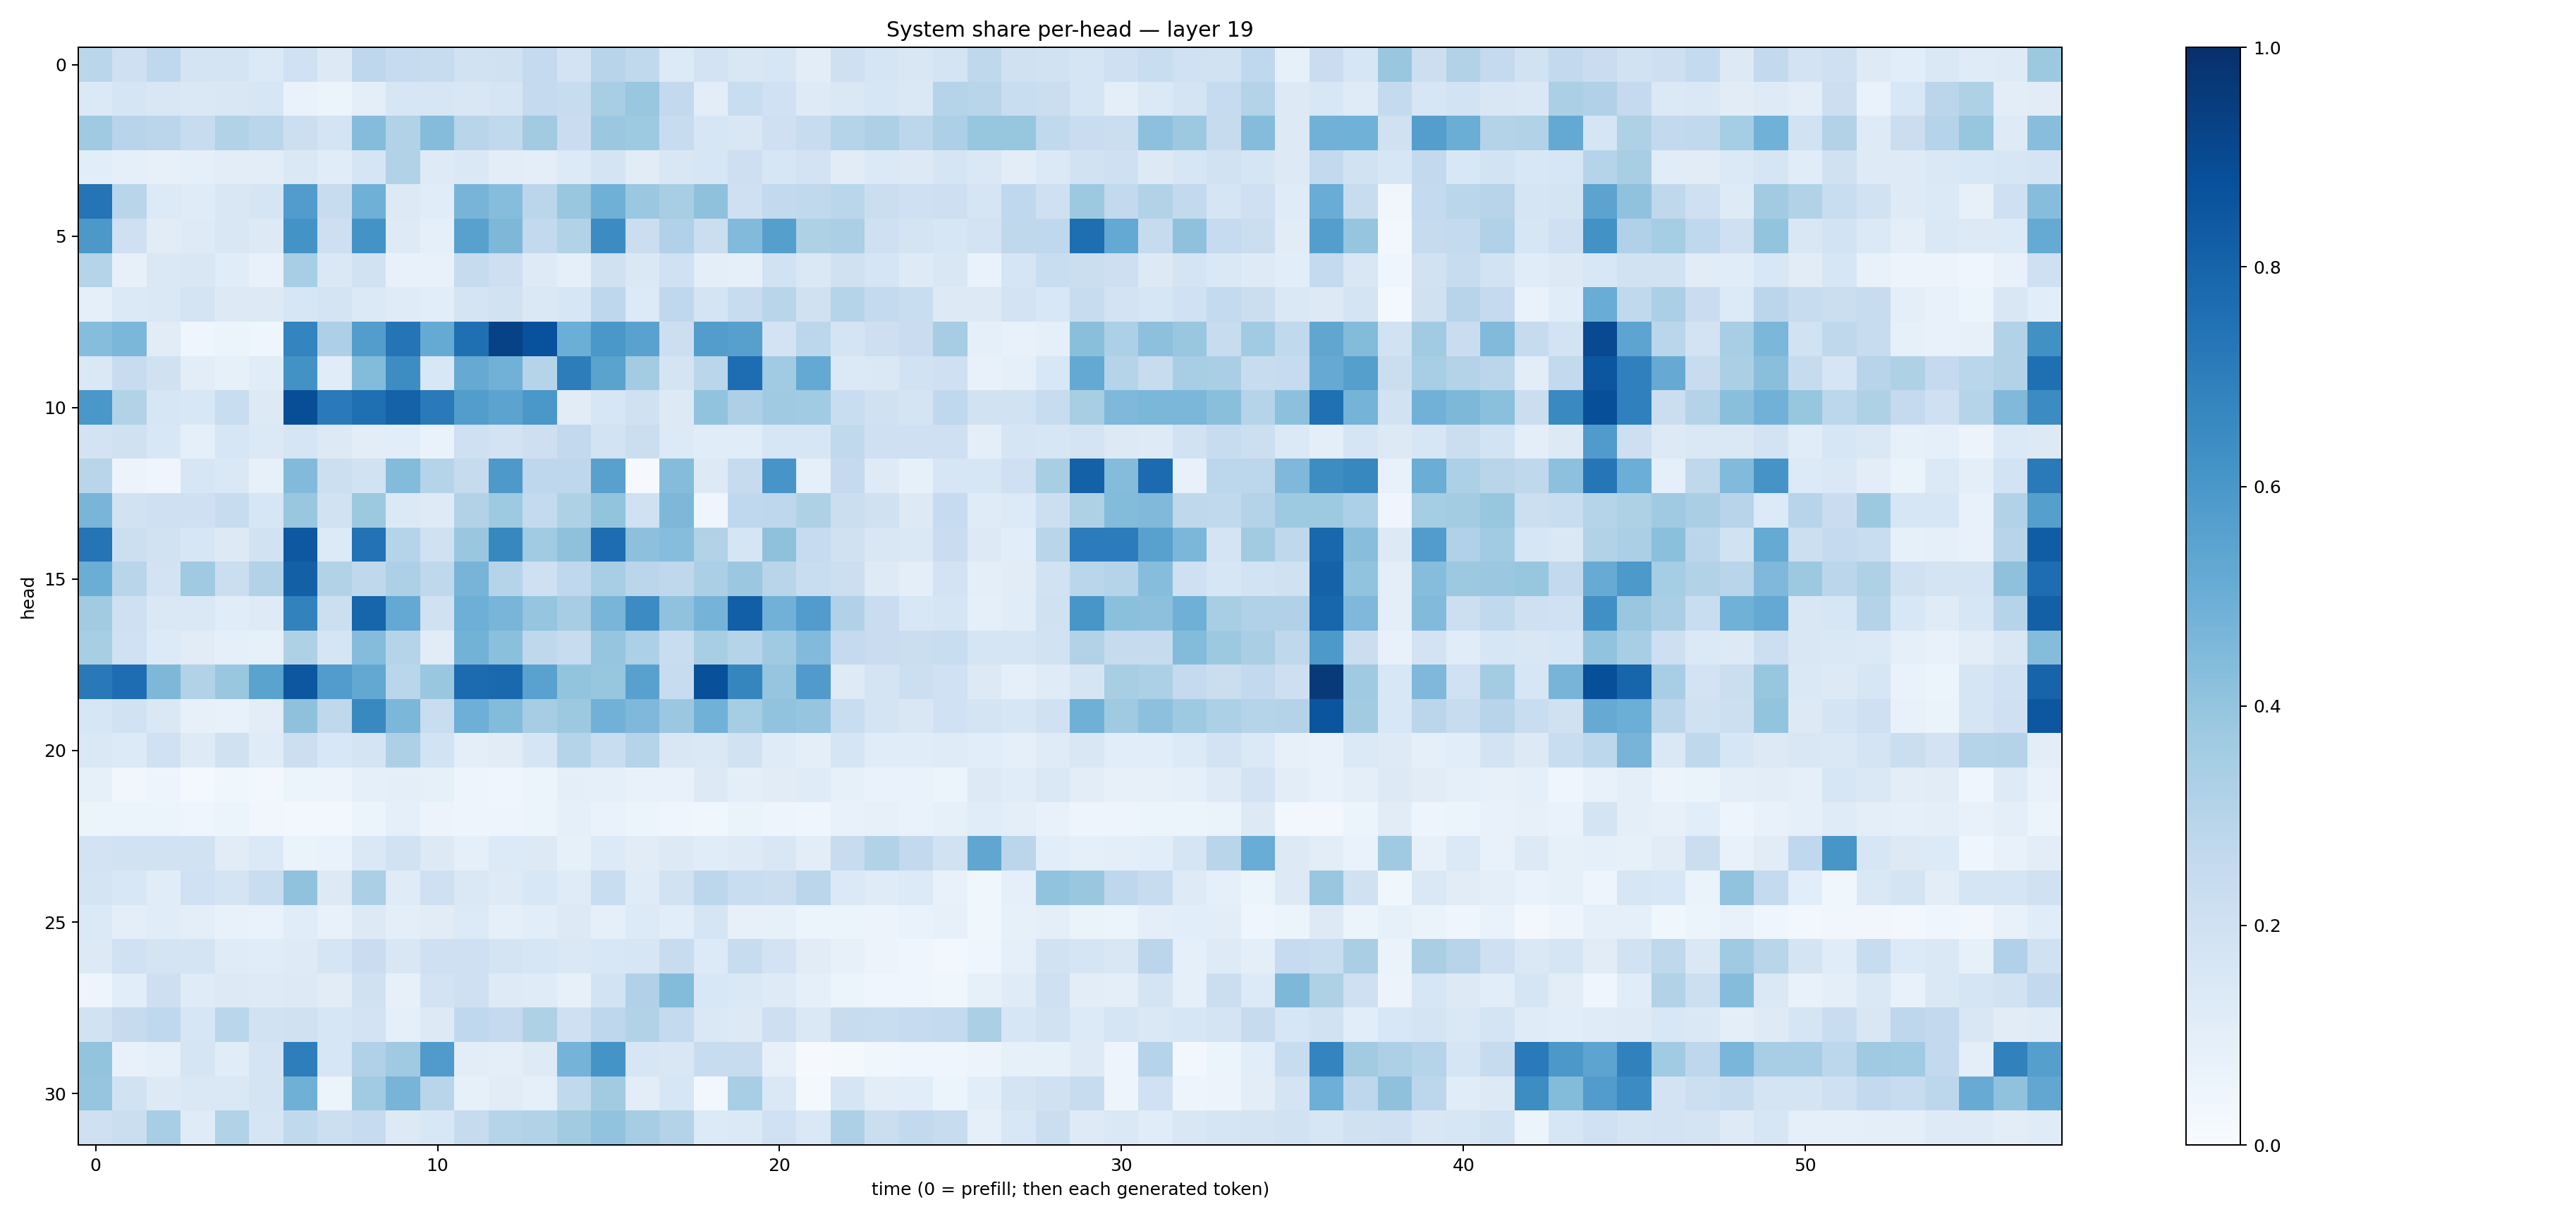

The data file committed next to this chart (first rows):
0.2865546, 0.20394823, 0.26951855, 0.17773731, 0.17684653, 0.139523, 0.19979456, 0.12512736, 0.27685842, 0.24854234, 0.23804094, 0.18828957, 0.19556336, 0.25158682, 0.1797422, 0.29382822, 0.26254126, 0.1354771, 0.18008858, 0.15000193, 0.15651345, 0.1016649, 0.20488237, 0.1644919
0.1406, 0.1701, 0.1494, 0.1483, 0.1495, 0.1591, 0.06645, 0.06242, 0.1007, 0.162, 0.1614, 0.1515, 0.169, 0.2509, 0.239, 0.342, 0.3873, 0.2579, 0.102, 0.2313, 0.2002, 0.1227, 0.1436, 0.1589
0.3697, 0.2949, 0.2838, 0.2359, 0.3116, 0.2872, 0.2165, 0.1783, 0.4345, 0.3163, 0.4361, 0.2892, 0.2636, 0.3629, 0.2288, 0.3827, 0.3746, 0.2397, 0.1632, 0.1512, 0.2096, 0.241, 0.2986, 0.3256
0.1061, 0.08869, 0.08187, 0.08867, 0.1021, 0.1053, 0.144, 0.1154, 0.1687, 0.3108, 0.1223, 0.145, 0.1043, 0.09754, 0.1333, 0.1775, 0.1132, 0.151, 0.1602, 0.2109, 0.1578, 0.1812, 0.1132, 0.1369
0.737, 0.2907, 0.1342, 0.1206, 0.1514, 0.1657, 0.5777, 0.2409, 0.4894, 0.132, 0.1145, 0.471, 0.4323, 0.285, 0.3883, 0.491, 0.3808, 0.3407, 0.4115, 0.2073, 0.2581, 0.2635, 0.2887, 0.2231
0.5954, 0.2058, 0.1099, 0.1235, 0.1512, 0.1298, 0.6172, 0.2116, 0.6186, 0.1214, 0.08688, 0.5565, 0.4536, 0.2613, 0.3144, 0.6457, 0.2244, 0.3193, 0.2254, 0.4449, 0.5645, 0.3217, 0.3341, 0.2093
0.3019, 0.07881, 0.1434, 0.1486, 0.1137, 0.07329, 0.3457, 0.1457, 0.1898, 0.07707, 0.07516, 0.2432, 0.2147, 0.1215, 0.09318, 0.1958, 0.147, 0.2014, 0.09707, 0.09164, 0.1923, 0.1434, 0.1981, 0.1717
0.09082, 0.1382, 0.1471, 0.1745, 0.1254, 0.13, 0.1588, 0.1771, 0.1391, 0.1203, 0.1071, 0.1763, 0.1885, 0.1414, 0.157, 0.2772, 0.1358, 0.2666, 0.1772, 0.2369, 0.2905, 0.1961, 0.3006, 0.2544
0.433, 0.4577, 0.1124, 0.04647, 0.05884, 0.04376, 0.6743, 0.3266, 0.5732, 0.7374, 0.5183, 0.7544, 0.9288, 0.8738, 0.4973, 0.6013, 0.5543, 0.2177, 0.5715, 0.5604, 0.1811, 0.2801, 0.1729, 0.2122
0.1477, 0.2367, 0.198, 0.1035, 0.08538, 0.1165, 0.6221, 0.1136, 0.4406, 0.6424, 0.1553, 0.5136, 0.4814, 0.2973, 0.703, 0.5504, 0.3567, 0.1752, 0.2863, 0.763, 0.3633, 0.5201, 0.1402, 0.1435
0.6005, 0.3103, 0.1569, 0.1546, 0.2323, 0.1267, 0.8855, 0.7138, 0.7568, 0.8051, 0.7129, 0.5729, 0.5456, 0.5988, 0.1094, 0.161, 0.1959, 0.1275, 0.4026, 0.3246, 0.3676, 0.3659, 0.2332, 0.1981
0.1821, 0.1966, 0.1534, 0.08603, 0.1577, 0.1368, 0.1715, 0.1288, 0.1022, 0.1089, 0.06859, 0.2079, 0.1824, 0.2123, 0.2614, 0.1853, 0.2265, 0.1348, 0.1144, 0.1135, 0.159, 0.1635, 0.2622, 0.2044
0.2906, 0.05626, 0.04505, 0.1585, 0.1459, 0.07817, 0.4451, 0.218, 0.1909, 0.4393, 0.3004, 0.2428, 0.5934, 0.2763, 0.2772, 0.5555, 0.00913, 0.4351, 0.1259, 0.2433, 0.6059, 0.09053, 0.2504, 0.1233
0.4655, 0.1929, 0.2098, 0.2058, 0.2403, 0.1631, 0.384, 0.1891, 0.3783, 0.1388, 0.1229, 0.3112, 0.3735, 0.256, 0.3234, 0.3999, 0.2004, 0.4533, 0.04365, 0.2683, 0.2772, 0.3211, 0.222, 0.1969
0.7366, 0.2167, 0.1927, 0.1588, 0.1289, 0.1903, 0.8473, 0.133, 0.7426, 0.2984, 0.1988, 0.3843, 0.6629, 0.3653, 0.4102, 0.7625, 0.4171, 0.4321, 0.3102, 0.1709, 0.4111, 0.2482, 0.1987, 0.1487
0.5025, 0.2907, 0.1805, 0.3699, 0.2221, 0.3127, 0.8158, 0.3101, 0.2725, 0.3279, 0.2703, 0.4694, 0.2969, 0.208, 0.268, 0.3444, 0.282, 0.2704, 0.333, 0.381, 0.2896, 0.2314, 0.2164, 0.1247
0.3608, 0.2062, 0.1464, 0.1421, 0.1147, 0.123, 0.6812, 0.2153, 0.7944, 0.5234, 0.197, 0.4951, 0.4662, 0.395, 0.3495, 0.4659, 0.6453, 0.4099, 0.4747, 0.8169, 0.4808, 0.5746, 0.3167, 0.2287
0.3411, 0.1997, 0.1343, 0.1125, 0.09363, 0.08232, 0.3232, 0.1699, 0.4338, 0.2977, 0.1121, 0.4784, 0.4188, 0.273, 0.2404, 0.3946, 0.3305, 0.2327, 0.3426, 0.2983, 0.3676, 0.4439, 0.2524, 0.2279
0.7152, 0.7639, 0.4541, 0.3147, 0.3864, 0.5474, 0.851, 0.5778, 0.5269, 0.2867, 0.3901, 0.7708, 0.7825, 0.5519, 0.4001, 0.3924, 0.5576, 0.2384, 0.876, 0.6717, 0.3962, 0.582, 0.1214, 0.1733
0.1628, 0.1935, 0.1446, 0.08143, 0.07717, 0.1038, 0.4129, 0.2731, 0.6584, 0.4597, 0.2306, 0.4945, 0.4378, 0.3491, 0.3774, 0.4808, 0.4509, 0.3817, 0.487, 0.3527, 0.4055, 0.3983, 0.2315, 0.1732
0.1446, 0.1341, 0.202, 0.1243, 0.1958, 0.1197, 0.2151, 0.1541, 0.1769, 0.3259, 0.1848, 0.09959, 0.1121, 0.1657, 0.299, 0.2318, 0.3036, 0.1523, 0.1459, 0.1929, 0.1205, 0.1001, 0.1714, 0.1135
0.08549, 0.03325, 0.04799, 0.02216, 0.03561, 0.02652, 0.06165, 0.05748, 0.09195, 0.09726, 0.08366, 0.04771, 0.04414, 0.0622, 0.09532, 0.08825, 0.07307, 0.07514, 0.1282, 0.09522, 0.1126, 0.1178, 0.08439, 0.06846
0.05214, 0.05411, 0.05901, 0.04072, 0.0522, 0.03505, 0.02656, 0.03061, 0.05303, 0.0895, 0.05508, 0.04837, 0.04889, 0.05217, 0.09, 0.07006, 0.06163, 0.04535, 0.03881, 0.06508, 0.05025, 0.04649, 0.07093, 0.08015
0.1801, 0.1942, 0.1896, 0.1921, 0.1131, 0.1404, 0.06608, 0.06848, 0.1452, 0.193, 0.1284, 0.09271, 0.1347, 0.1295, 0.08421, 0.1332, 0.1132, 0.1265, 0.117, 0.1232, 0.1492, 0.1054, 0.2402, 0.3095
0.1783, 0.1539, 0.1169, 0.2014, 0.1788, 0.2305, 0.4083, 0.1303, 0.3343, 0.1186, 0.2035, 0.1454, 0.1239, 0.1559, 0.1185, 0.2336, 0.1202, 0.1942, 0.2806, 0.2314, 0.2216, 0.2818, 0.1389, 0.1194
0.1404, 0.09435, 0.1154, 0.0974, 0.07304, 0.06818, 0.1168, 0.07196, 0.126, 0.1002, 0.1101, 0.1341, 0.08723, 0.1089, 0.1321, 0.08904, 0.1357, 0.108, 0.1694, 0.0789, 0.08588, 0.06201, 0.06052, 0.05694
0.126, 0.2031, 0.1772, 0.1735, 0.1207, 0.1147, 0.1236, 0.1653, 0.2283, 0.1517, 0.2032, 0.2088, 0.1744, 0.1582, 0.147, 0.156, 0.1565, 0.2422, 0.1351, 0.2345, 0.1819, 0.1098, 0.08196, 0.0574
0.04788, 0.1092, 0.2118, 0.1204, 0.1303, 0.1244, 0.1309, 0.1097, 0.1971, 0.07893, 0.1815, 0.2046, 0.1244, 0.1207, 0.07915, 0.1851, 0.3178, 0.4389, 0.1525, 0.1407, 0.1235, 0.08831, 0.0535, 0.04631
0.1924, 0.243, 0.2685, 0.1575, 0.2886, 0.1889, 0.1986, 0.1576, 0.1799, 0.09237, 0.1282, 0.2658, 0.2504, 0.3237, 0.2034, 0.2751, 0.3162, 0.2541, 0.1468, 0.1319, 0.2126, 0.1442, 0.2412, 0.2311
0.3991, 0.07515, 0.08873, 0.1703, 0.1136, 0.1734, 0.6967, 0.16, 0.3199, 0.3703, 0.5804, 0.1023, 0.09407, 0.1228, 0.476, 0.6137, 0.1605, 0.1497, 0.2382, 0.2352, 0.08054, 0.00958, 0.01672, 0.03551
0.397, 0.1933, 0.1321, 0.1479, 0.1413, 0.1764, 0.4898, 0.06064, 0.3666, 0.4702, 0.2929, 0.08405, 0.1131, 0.09206, 0.263, 0.3609, 0.1029, 0.1624, 0.02403, 0.3468, 0.1482, 0.01957, 0.1702, 0.1018
0.2032, 0.2251, 0.3465, 0.1187, 0.3106, 0.1671, 0.2646, 0.2161, 0.2463, 0.131, 0.156, 0.2453, 0.2995, 0.3107, 0.3615, 0.4057, 0.3497, 0.3059, 0.1342, 0.1404, 0.1993, 0.1435, 0.3253, 0.223
